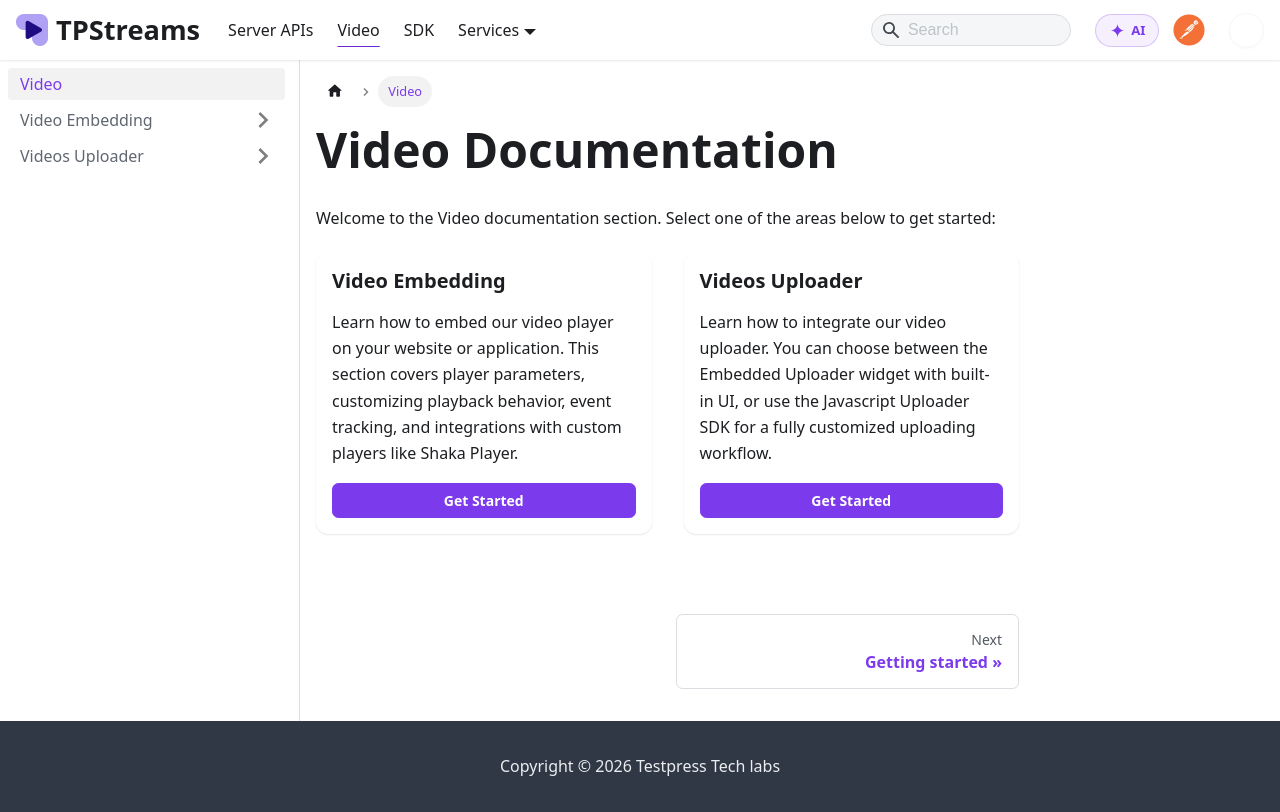

repository: testpress/streams-docs · page: docs/video/index.html · generator: docusaurus

---
title: Video
---

# Video Documentation

Welcome to the Video documentation section. Select one of the areas below to get started:

<div class="row">
  <div class="col col--6 margin-bottom--lg">
    <div class="card">
      <div class="card__header">
        <h3>Video Embedding</h3>
      </div>
      <div class="card__body">
        <p>Learn how to embed our video player on your website or application. This section covers player parameters, customizing playback behavior, event tracking, and integrations with custom players like Shaka Player.</p>
      </div>
      <div class="card__footer">
        <a href="/docs/video-embedding/getting-started" class="button button--primary button--block">Get Started</a>
      </div>
    </div>
  </div>
  <div class="col col--6 margin-bottom--lg">
    <div class="card">
      <div class="card__header">
        <h3>Videos Uploader</h3>
      </div>
      <div class="card__body">
        <p>Learn how to integrate our video uploader. You can choose between the Embedded Uploader widget with built-in UI, or use the Javascript Uploader SDK for a fully customized uploading workflow.</p>
      </div>
      <div class="card__footer">
        <a href="/docs/videos-uploader/embedded-uploader" class="button button--primary button--block">Get Started</a>
      </div>
    </div>
  </div>
</div>
